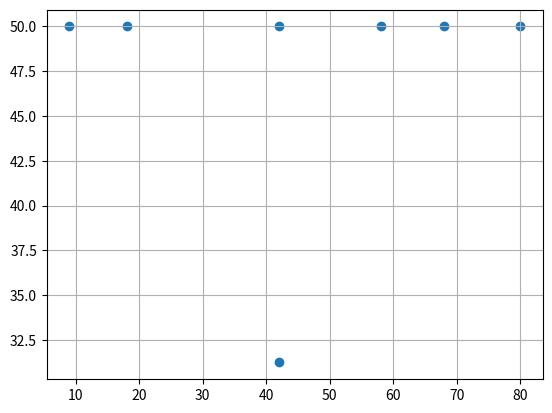

Write the Python code that produced this figure.
import matplotlib.pyplot as plt
import random


def intersection(lst1, lst2):
    lst3 = [value for value in lst1 if value in lst2]
    return lst3


# def layoutConst(a, w, h, fs, odr, ori):
def layoutConst(a, w, h):

    fs = list(range(1, len(a)+1))
    odr = list(range(1, len(a)))

    random.shuffle(fs)
    random.shuffle(odr)

    ori = [random.randrange(0, 2) for i in range(len(a)-1)]

    print("fs: ", fs)
    print("odr: ", odr)
    print("ori: ", ori)

    LC, RC, lr, ul, R = [], [], [], [], []

    n = len(fs)
    LC.insert(0, fs)

    for i in range(0, n):

        lr.append((w, 0))
        ul.append((0, h))

    j = 0

    while j != n-1:
        k = n-2
        while k >= 0:
            try:
                if (fs[odr[j]-1] in LC[k]):

                    R = LC[k]
                    break

                elif (fs[odr[j]-1] in RC[k]):

                    R = RC[k]
                    break

                k = k-1
            except IndexError:
                k = k-1

        temp = odr[j]

        if (j == 0):
            LC[j] = intersection(fs[0: temp], R)
        else:
            LC.insert(j, intersection(fs[0: temp], R))

        RC.insert(j, intersection(fs[temp:], R))

        sumA = 0
        for i in LC[j]:
            sumA = sumA + a[i-1]

        if ori[j] == 0:  # Vertical

            for i in LC[j]:

                lr[i-1] = ((ul[i-1])[0] + (sumA/(ul[i-1])[1]), (lr[i-1])[1])

            for i in RC[j]:

                ul[i-1] = ((ul[i-1])[0] + (sumA/(ul[i-1])[1]), (ul[i-1])[1])

        elif ori[j] == 1:  # Horizontal

            for i in LC[j]:

                lr[i-1] = ((lr[i-1])[0],  (ul[i-1])[1] -
                           (sumA/((lr[i-1])[0] - (ul[i-1])[0])))

            for i in RC[j]:

                ul[i-1] = ((ul[i-1])[0], (ul[i-1])[1] -
                           (sumA/((lr[i-1])[0] - (ul[i-1])[0])))

        j = j + 1

    for i in range(0, n):
        print(f"lr[{i+1}] : ", lr[i])
        print(f"ul[{i+1}] : ", ul[i])
        print("\n")

    xs = [x[0] for x in lr]
    ys = [x[1] for x in ul]

    plt.scatter(xs, ys)
    plt.grid(True)
    plt.show()

    return


if(__name__ == "__main__"):

    i = 1

    required_layouts = 1       # Set the layouts required

    while (i <= required_layouts):
        layoutConst([750, 600, 800, 450, 450, 500, 450], 80, 50,)
        i += 1
